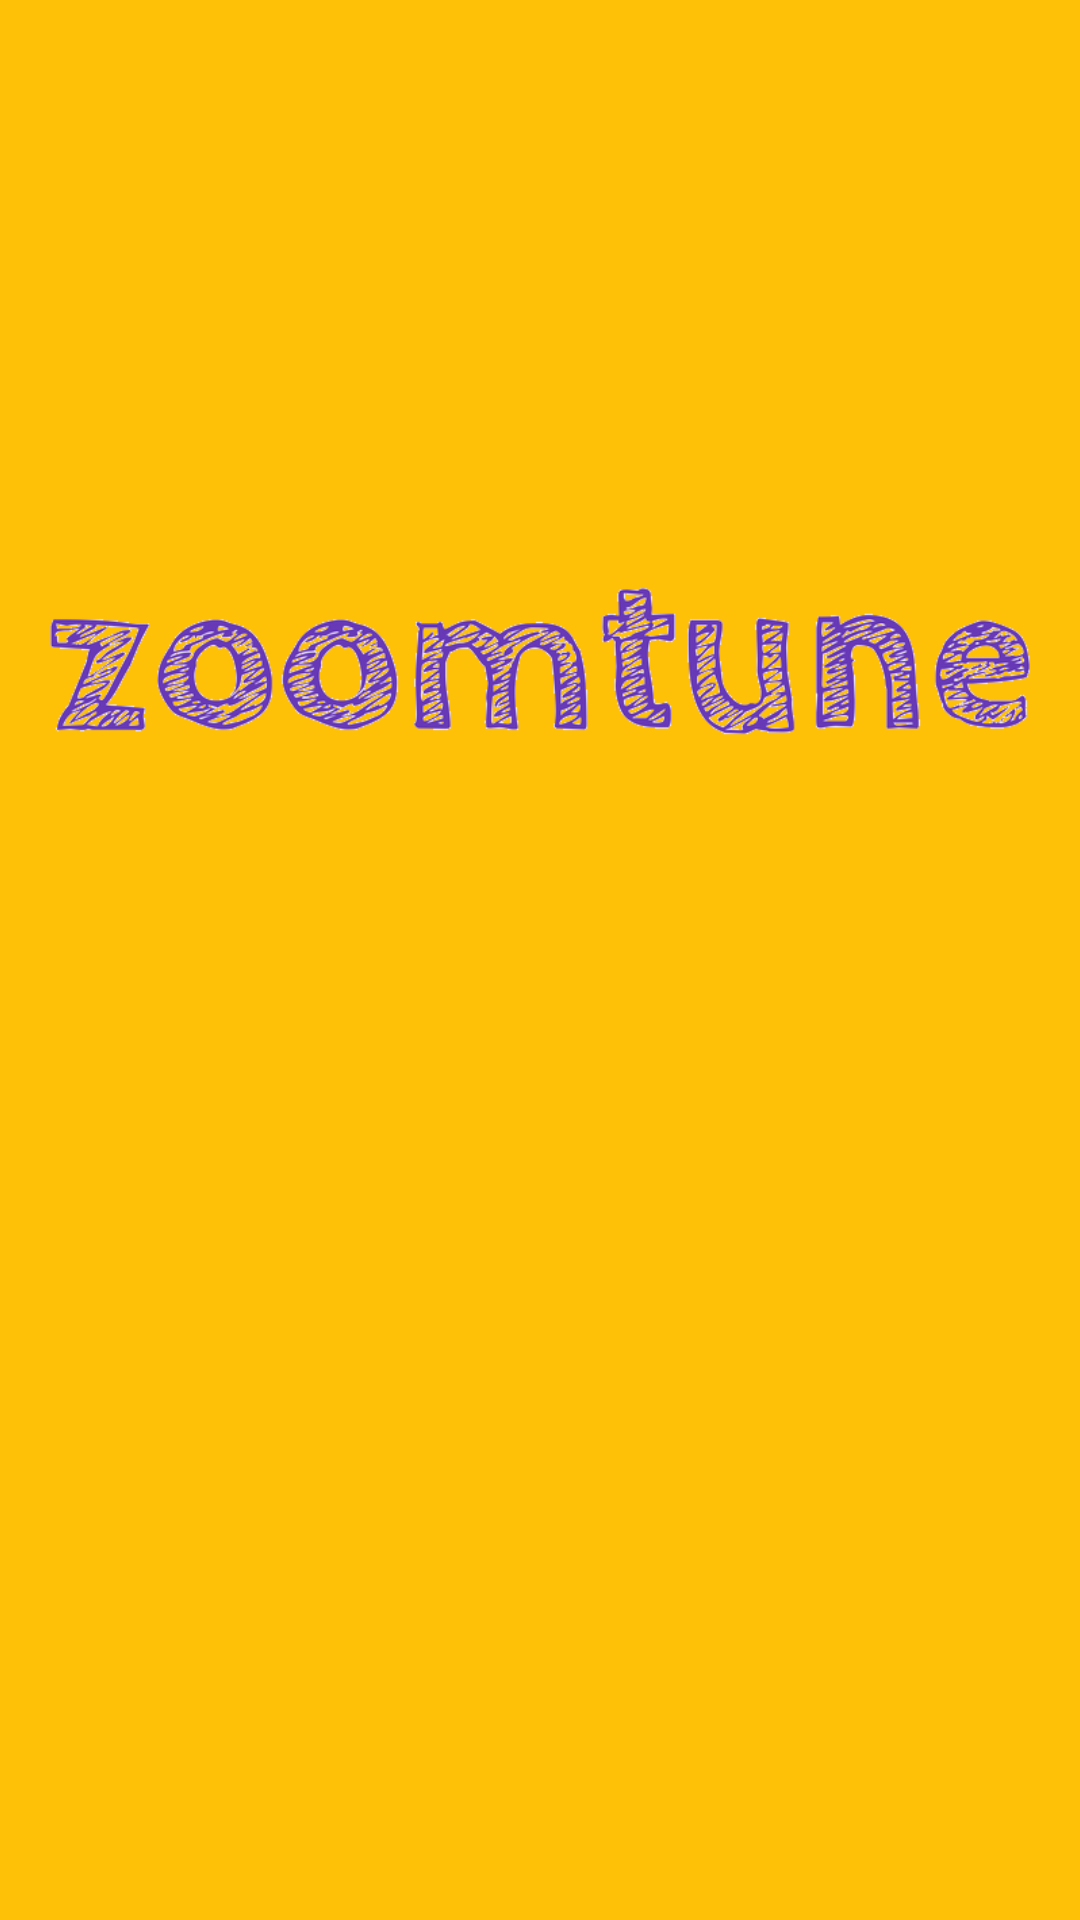

Write the Android layout XML for this screen, with the resource values it uses.
<!-- AndroidManifest.xml: application theme AppTheme -->
<!-- res/layout/splash_activity.xml -->
<?xml version="1.0" encoding="utf-8"?>
<RelativeLayout
    xmlns:android="http://schemas.android.com/apk/res/android"
    android:layout_width="match_parent"
    android:layout_height="match_parent"
    android:background="@color/colorPrimary" >


    <ImageView
        android:id="@+id/imageView"
        android:src="@drawable/logo"
        android:paddingLeft="@dimen/activity_horizontal_margin"
        android:paddingRight="@dimen/activity_horizontal_margin"
        android:layout_width="match_parent"
        android:layout_height="150dp"
        android:layout_marginTop="144dp"
        android:layout_alignParentTop="true"
        android:layout_alignParentStart="true"/>

</RelativeLayout>
<!-- resources referenced by this layout -->
<resources>
  <color name="colorPrimary">#FFC107</color>
  <!-- drawable logo: png bitmap (drawable, 105321 bytes) -->
  <style name="AppTheme" parent="Theme.AppCompat.Light.DarkActionBar">
          
          <item name="colorPrimary">@color/colorPrimary</item>
          <item name="colorPrimaryDark">@color/colorPrimaryDark</item>
          <item name="colorAccent">@color/colorPurplePrimary</item>
  
      </style>
  <color name="colorPrimaryDark">#FFB300</color>
  <color name="colorPurplePrimary">#673AB7</color>
</resources>
